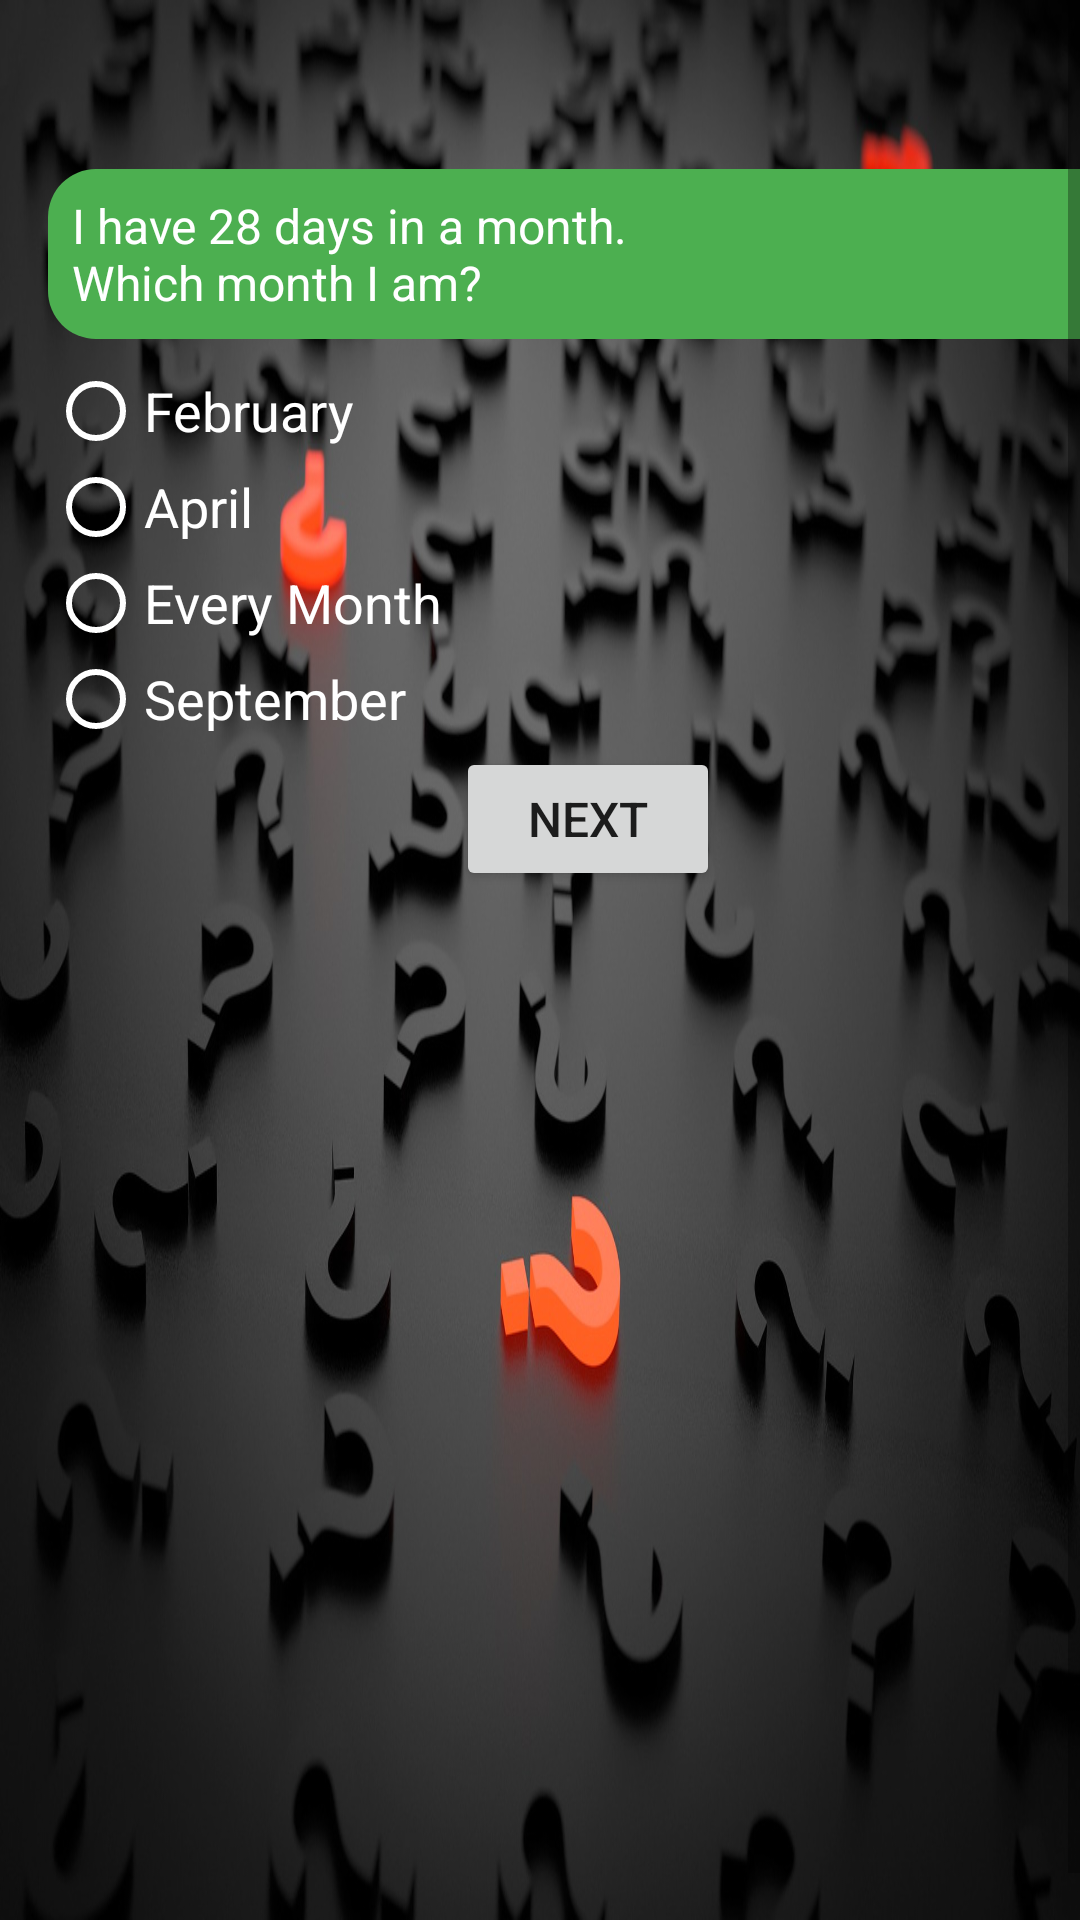

Android layout source for this screen:
<!-- AndroidManifest.xml: activity theme BackgroundQuestion -->
<!-- res/layout/activity_question2.xml -->
<?xml version="1.0" encoding="utf-8"?>
<ScrollView xmlns:android="http://schemas.android.com/apk/res/android"
    xmlns:tools="http://schemas.android.com/tools"
    style="@style/StyleScrollView"
    android:focusable="true"
    android:focusableInTouchMode="true"
    android:keepScreenOn="true"
    tools:context="com.example.android.quiz.Question2Activity">

    <LinearLayout style="@style/StyleLinearLayoutTop">

        <TextView
            android:id="@+id/timer2"
            style="@style/StyleTimer" />

        <TextView
            style="@style/StyleQuestion"
            android:text="@string/question2" />

        <RadioGroup
            android:id="@+id/question2answer"
            android:layout_width="match_parent"
            android:layout_height="wrap_content"
            android:orientation="vertical"
            android:theme="@style/StyleRadioGroup">

            <RadioButton
                android:id="@+id/question2answer1"
                style="@style/StyleRadioButton"
                android:text="@string/question2answer1" />

            <RadioButton
                android:id="@+id/question2answer2"
                style="@style/StyleRadioButton"
                android:text="@string/question2answer2" />

            <RadioButton
                android:id="@+id/question2answer3"
                style="@style/StyleRadioButton"
                android:text="@string/question2answer3" />

            <RadioButton
                android:id="@+id/question2answer4"
                style="@style/StyleRadioButton"
                android:text="@string/question2answer4" />
        </RadioGroup>

        <Button
            style="@style/StyleButton"
            android:layout_gravity="center"
            android:onClick="question3"
            android:text="@string/next" />

    </LinearLayout>
</ScrollView>
<!-- resources referenced by this layout -->
<resources>
  <string name="next">Next</string>
  <string name="question2">I have 28 days in a month.\nWhich month I am?</string>
  <string name="question2answer1">February</string>
  <string name="question2answer2">April</string>
  <string name="question2answer3">Every Month</string>
  <string name="question2answer4">September</string>
  <style name="StyleButton">
          <item name="android:layout_width">wrap_content</item>
          <item name="android:layout_height">wrap_content</item>
          <item name="android:textSize">@dimen/activity_textsize_low</item>
      </style>
  <style name="StyleQuestion">
          <item name="android:layout_width">match_parent</item>
          <item name="android:layout_height">wrap_content</item>
          <item name="android:background">@drawable/shape_questions</item>
          <item name="android:layout_marginBottom">@dimen/activity_margin_low</item>
          <item name="android:textColor">@color/colorText</item>
          <item name="android:textSize">@dimen/activity_textsize_low</item>
      </style>
  <style name="StyleRadioButton">
          <item name="android:layout_height">wrap_content</item>
          <item name="android:layout_width">wrap_content</item>
          <item name="android:textAppearance">?android:textAppearanceMedium</item>
          <item name="android:textColor">@color/colorText</item>
      </style>
  <style name="StyleRadioGroup" parent="Theme.AppCompat.Light.DarkActionBar">
          <item name="colorAccent">@color/colorText</item>
          <item name="android:textColorSecondary">@color/colorText</item>
      </style>
  <style name="StyleScrollView">
          <item name="android:layout_width">match_parent</item>
          <item name="android:layout_height">match_parent</item>
          <item name="android:fillViewport">true</item>
      </style>
  <style name="StyleTimer">
          <item name="android:layout_width">match_parent</item>
          <item name="android:layout_height">wrap_content</item>
          <item name="android:layout_marginBottom">@dimen/activity_margin_low</item>
          <item name="android:gravity">center</item>
          <item name="android:textColor">@color/timer_color</item>
          <item name="android:textSize">@dimen/activity_textsize_medium</item>
      </style>
  <style name="BackgroundQuestion" parent="Theme.AppCompat.Light.DarkActionBar">
          <item name="colorPrimary">@color/colorPrimary</item>
          <item name="colorPrimaryDark">@color/colorPrimaryDark</item>
          <item name="colorAccent">@color/colorAccent</item>
          <item name="android:windowBackground">@drawable/questionmark2</item>
      </style>
  <dimen name="activity_textsize_low">16sp</dimen>
  <dimen name="activity_vertical_margin">16dp</dimen>
  <dimen name="activity_horizontal_margin">16dp</dimen>
  <!-- drawable shape_questions (drawable) -->
  <?xml version="1.0" encoding="UTF-8"?>
  <shape xmlns:android="http://schemas.android.com/apk/res/android">
      <solid android:color="@color/colorPrimary" />
  
      <padding
          android:bottom="@dimen/padding_standard"
          android:left="@dimen/padding_standard"
          android:right="@dimen/padding_standard"
          android:top="@dimen/padding_standard" />
  
      <corners android:radius="@dimen/corner_radius" />
  </shape>
  <dimen name="activity_margin_low">8dp</dimen>
  <color name="colorText">#FFFFFF</color>
  <color name="timer_color">#FE4F1A</color>
  <dimen name="activity_textsize_medium">24sp</dimen>
  <color name="colorPrimary">#4CAF50</color>
  <color name="colorPrimaryDark">#388E3C</color>
  <color name="colorAccent">#8BC34A</color>
  <dimen name="padding_standard">8dp</dimen>
  <dimen name="corner_radius">16dp</dimen>
</resources>
